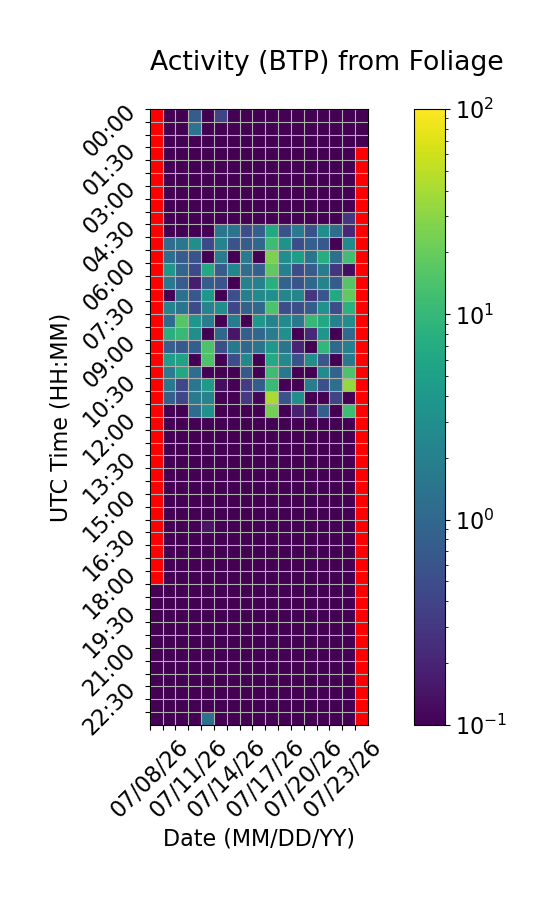

Values plotted in this chart, from the file beside it:
Time (UTC), 07/08/26, 07/09/26, 07/10/26, 07/11/26, 07/12/26, 07/13/26, 07/14/26, 07/15/26, 07/16/26, 07/17/26, 07/18/26, 07/19/26, 07/20/26, 07/21/26, 07/22/26, 07/23/26, 07/24/26
00:00, , 0.0, 0.0, 0.768, 0.0, 0.4164, 0.0, 0.0, 0.0, 0.0, 0.0, 0.0, 0.0, 0.0, 0.0, 0.0, 0.0
00:30, , 0.0, 0.0, 1.402, 0.0, 0.0, 0.0, 0.0, 0.0, 0.0, 0.0, 0.0, 0.0, 0.0, 0.0, 0.0, 0.0
01:00, , 0.0, 0.0, 0.0, 0.0, 0.0, 0.0, 0.0, 0.0, 0.0, 0.0, 0.0, 0.0, 0.0, 0.0, 0.0, 0.0
01:30, , 0.0, 0.0, 0.0, 0.0, 0.0, 0.0, 0.0, 0.0, 0.0, 0.0, 0.0, 0.0, 0.0, 0.0, 0.0, 
02:00, , 0.0, 0.0, 0.0, 0.0, 0.0, 0.0, 0.0, 0.0, 0.0, 0.0, 0.0, 0.0, 0.0, 0.0, 0.0, 
02:30, , 0.02328, 0.0, 0.0, 0.0, 0.0, 0.0, 0.0, 0.0, 0.0, 0.0, 0.0, 0.0, 0.0, 0.0, 0.0, 
03:00, , 0.0, 0.0, 0.0, 0.0, 0.0, 0.0, 0.0, 0.0, 0.0, 0.0, 0.0, 0.0, 0.0, 0.0, 0.0, 
03:30, , 0.0, 0.0, 0.0, 0.0, 0.0, 0.0, 0.0, 0.0, 0.0, 0.0, 0.0, 0.0, 0.0, 0.0, 0.0, 
04:00, , 0.0, 0.0, 0.0, 0.0, 0.0, 0.0, 0.0, 0.0, 0.0, 0.0, 0.0, 0.0, 0.0, 0.0, 0.2961, 
04:30, , 0.0, 0.0, 0.0, 0.0, 1.504, 1.41, 0.5098, 0.7983, 6.687, 0.5584, 1.716, 0.5643, 3.131, 1.183, 0.2151, 
05:00, , 1.17, 1.502, 3.05, 0.4708, 2.252, 0.5852, 0.754, 1.039, 11.57, 3.417, 0.5199, 0.8406, 0.6649, 0.0, 2.602, 
05:30, , 1.202, 0.7345, 0.587, 0.0, 1.804, 0.0, 1.789, 0.0, 25.54, 3.001, 4.707, 1.484, 7.481, 1.273, 12.02, 
06:00, , 3.914, 0.9619, 0.4751, 6.482, 0.7233, 2.409, 1.179, 0.8564, 18.4, 2.004, 0.496, 0.7405, 1.811, 0.2871, 0.1249, 
06:30, , 1.596, 0.7211, 0.1681, 0.7423, 0.6164, 0.0, 2.038, 2.046, 7.861, 0.9133, 0.5815, 1.042, 2.166, 0.7629, 15.66, 
07:00, , 0.0, 1.275, 0.6763, 3.995, 0.0, 0.5433, 1.966, 2.69, 3.199, 2.377, 2.289, 0.2934, 0.6135, 6.715, 18.44, 
07:30, , 2.215, 1.465, 0.4895, 2.142, 3.096, 0.4459, 0.8613, 1.001, 14.33, 0.5315, 0.5264, 0.771, 3.266, 0.5144, 8.305, 
08:00, , 1.147, 16.1, 3.752, 1.853, 0.01982, 1.806, 0.0, 3.961, 2.229, 2.719, 1.57, 10.12, 6.341, 2.065, 2.981, 
08:30, , 7.732, 10.15, 2.949, 0.06247, 1.01, 0.1523, 0.7992, 0.9792, 1.839, 3.199, 0.0, 0.2182, 3.75, 0.0, 1.064, 
09:00, , 0.8422, 0.6893, 0.7844, 14.6, 0.5272, 1.653, 1.02, 1.445, 3.993, 1.443, 0.1925, 0.0, 9.702, 1.094, 1.953, 
09:30, , 4.759, 5.407, 0.0, 14.45, 0.0, 0.5209, 2.522, 0.0, 6.903, 2.584, 0.5639, 3.06, 0.6249, 0.02057, 1.633, 
10:00, , 1.842, 6.066, 1.222, 0.0, 0.0, 0.0, 0.6763, 0.0, 11.82, 1.654, 0.0, 0.0, 2.855, 0.9289, 14.45, 
10:30, , 1.624, 0.4381, 1.497, 4.281, 0.1284, 0.0, 0.3395, 0.7662, 10.47, 0.0, 0.0, 1.835, 0.5441, 1.262, 33.6, 
11:00, , 0.8156, 0.4356, 1.773, 2.185, 0.0, 0.0, 0.3158, 0.1136, 42.08, 0.6092, 3.053, 0.0, 0.0, 0.4291, 0.0, 
11:30, , 0.0, 0.0, 1.135, 3.456, 0.0, 0.0, 0.02983, 0.0, 23.78, 0.0, 0.1858, 0.1494, 0.8122, 0.0, 11.71, 
12:00, , 0.0, 0.0, 0.0, 0.0, 0.0, 0.0, 0.0, 0.0, 0.0, 0.0, 0.0, 0.0, 0.0, 0.0, 0.0, 
12:30, , 0.0, 0.0, 0.0, 0.0, 0.0, 0.0, 0.0, 0.0, 0.0, 0.0, 0.0, 0.0, 0.0, 0.0, 0.0, 
13:00, , 0.0, 0.0, 0.0, 0.0, 0.0, 0.0, 0.0, 0.0, 0.0, 0.0, 0.0, 0.0, 0.0, 0.0, 0.0, 
13:30, , 0.0, 0.0, 0.0, 0.0, 0.0, 0.0, 0.0, 0.0, 0.0, 0.0, 0.0, 0.0, 0.0, 0.0, 0.0, 
14:00, , 0.0, 0.0, 0.0, 0.0, 0.0, 0.0, 0.0, 0.0, 0.0, 0.0, 0.0, 0.0, 0.0, 0.0, 0.0, 
14:30, , 0.0, 0.0, 0.0, 0.0, 0.0, 0.0, 0.0, 0.0, 0.0, 0.0, 0.0, 0.0, 0.0, 0.0, 0.0, 
15:00, , 0.0, 0.0, 0.0, 0.0, 0.0, 0.0, 0.0, 0.0, 0.0, 0.0, 0.0, 0.0, 0.0, 0.0, 0.0, 
15:30, , 0.0, 0.0, 0.0, 0.0, 0.0, 0.0, 0.0, 0.0, 0.0, 0.0, 0.0, 0.0, 0.0, 0.0, 0.0, 
16:00, , 0.0, 0.0, 0.0, 0.1436, 0.0, 0.0, 0.0, 0.0, 0.0, 0.0, 0.0, 0.0, 0.0, 0.0, 0.0, 
16:30, , 0.0, 0.0, 0.0, 0.0, 0.0, 0.0, 0.0, 0.0, 0.0, 0.0, 0.0, 0.0, 0.0, 0.0, 0.0, 
17:00, , 0.0, 0.0, 0.0, 0.0, 0.0, 0.0, 0.0, 0.0, 0.0, 0.0, 0.0, 0.0, 0.0, 0.0, 0.0, 
17:30, , 0.0, 0.0, 0.0, 0.0, 0.0, 0.0, 0.0, 0.0, 0.0, 0.0, 0.0, 0.0, 0.0, 0.0, 0.0, 
18:00, , 0.0, 0.0, 0.0, 0.0, 0.0, 0.0, 0.0, 0.0, 0.0, 0.0, 0.0, 0.0, 0.0, 0.0, 0.0, 
18:30, 0.0, 0.0, 0.0, 0.0, 0.0, 0.0, 0.0, 0.0, 0.0, 0.0, 0.0, 0.0, 0.0, 0.0, 0.0, 0.0, 
19:00, 0.02936, 0.0, 0.0, 0.0, 0.0, 0.0, 0.0, 0.0, 0.0, 0.0, 0.0, 0.0, 0.0, 0.0, 0.0, 0.0, 
19:30, 0.0, 0.0, 0.0, 0.0, 0.0, 0.0, 0.0, 0.0, 0.0, 0.0, 0.0, 0.0, 0.0, 0.01371, 0.0, 0.0, 
20:00, 0.0, 0.0, 0.0, 0.0, 0.0, 0.0, 0.0, 0.0, 0.0, 0.0, 0.0, 0.0, 0.0, 0.0, 0.0, 0.0, 
20:30, 0.0, 0.0, 0.0, 0.0, 0.0, 0.0, 0.0, 0.0, 0.0, 0.0, 0.0, 0.0, 0.0, 0.0, 0.0, 0.0, 
21:00, 0.0, 0.0, 0.0, 0.0, 0.08411, 0.0, 0.0, 0.0, 0.0, 0.0, 0.0, 0.0, 0.0, 0.0, 0.0, 0.0, 
21:30, 0.0, 0.0, 0.0, 0.0, 0.0, 0.0, 0.0, 0.0, 0.0, 0.0, 0.0, 0.0, 0.0, 0.0, 0.0, 0.0, 
22:00, 0.0, 0.0, 0.0, 0.0, 0.0, 0.0, 0.0, 0.0, 0.0, 0.0, 0.0, 0.0, 0.0, 0.0, 0.0, 0.0, 
22:30, 0.0, 0.0, 0.0, 0.0, 0.0, 0.0, 0.0, 0.0, 0.0, 0.0, 0.0329, 0.0, 0.0, 0.0, 0.0, 0.0, 
23:00, 0.0, 0.0, 0.0, 0.0, 0.0, 0.0, 0.0, 0.0, 0.0, 0.0, 0.0, 0.0, 0.0, 0.0, 0.0, 0.0, 
23:30, 0.0, 0.0, 0.0, 0.0, 1.314, 0.0, 0.0, 0.0, 0.0, 0.0, 0.0, 0.0, 0.0, 0.0, 0.0, 0.0, 
